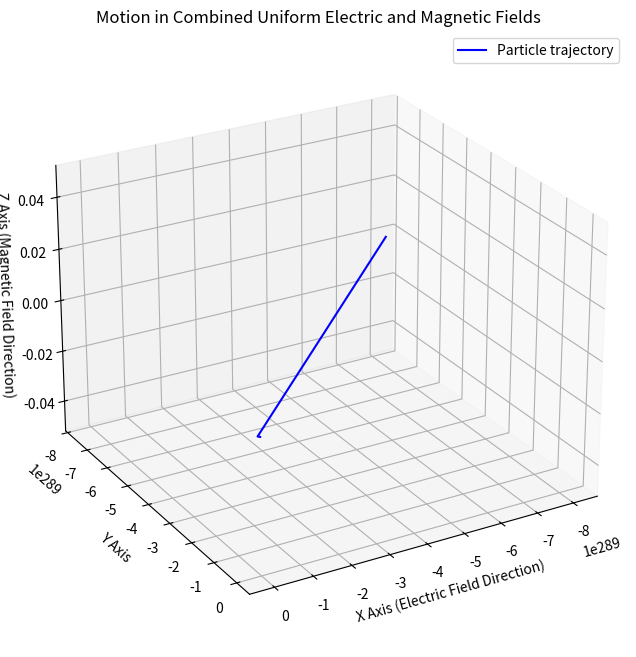

Write the Python code that produced this figure.
import numpy as np
import matplotlib.pyplot as plt
from mpl_toolkits.mplot3d import Axes3D

# Constants
q = 1.6e-19  # Charge of the particle (Coulombs)
m = 9.11e-31  # Mass of the particle (kg)
E = 1e5  # Electric field magnitude (V/m)
B = 1.0  # Magnetic field strength (T)
v0 = 0  # Initial velocity (m/s), assume starting from rest for simplicity
t_max = 1e-6  # Maximum simulation time (s)
num_points = 1000  # Number of points in the simulation

# Time array
time = np.linspace(0, t_max, num_points)

# Initial velocity and acceleration
v_initial = np.array([v0, 0, 0])  # Start with some initial velocity
a_electric = np.array([q * E / m, 0, 0])  # Acceleration due to electric field

# Magnetic field direction
B_field = np.array([0, 0, B])

# Initialize arrays for position and velocity
position = np.zeros((num_points, 3))
velocity = np.zeros((num_points, 3))
velocity[0] = v_initial

# Numerical integration
dt = t_max / num_points
for i in range(1, num_points):
    v = velocity[i-1]
    F_magnetic = q * np.cross(v, B_field)  # Lorentz force component due to magnetic field
    a_magnetic = F_magnetic / m
    a_total = a_electric + a_magnetic  # Total acceleration
    
    # Update velocity and position
    velocity[i] = velocity[i-1] + a_total * dt
    position[i] = position[i-1] + velocity[i] * dt

# Plotting the trajectory
fig = plt.figure(figsize=(10, 8))
ax = fig.add_subplot(111, projection='3d')

ax.plot(position[:, 0], position[:, 1], position[:, 2], label='Particle trajectory', color='b')

# Set labels and title
ax.set_title('Motion in Combined Uniform Electric and Magnetic Fields')
ax.set_xlabel('X Axis (Electric Field Direction)')
ax.set_ylabel('Y Axis')
ax.set_zlabel('Z Axis (Magnetic Field Direction)')
ax.view_init(elev=25, azim=60)  # Adjust viewing angle
ax.legend()

plt.show()